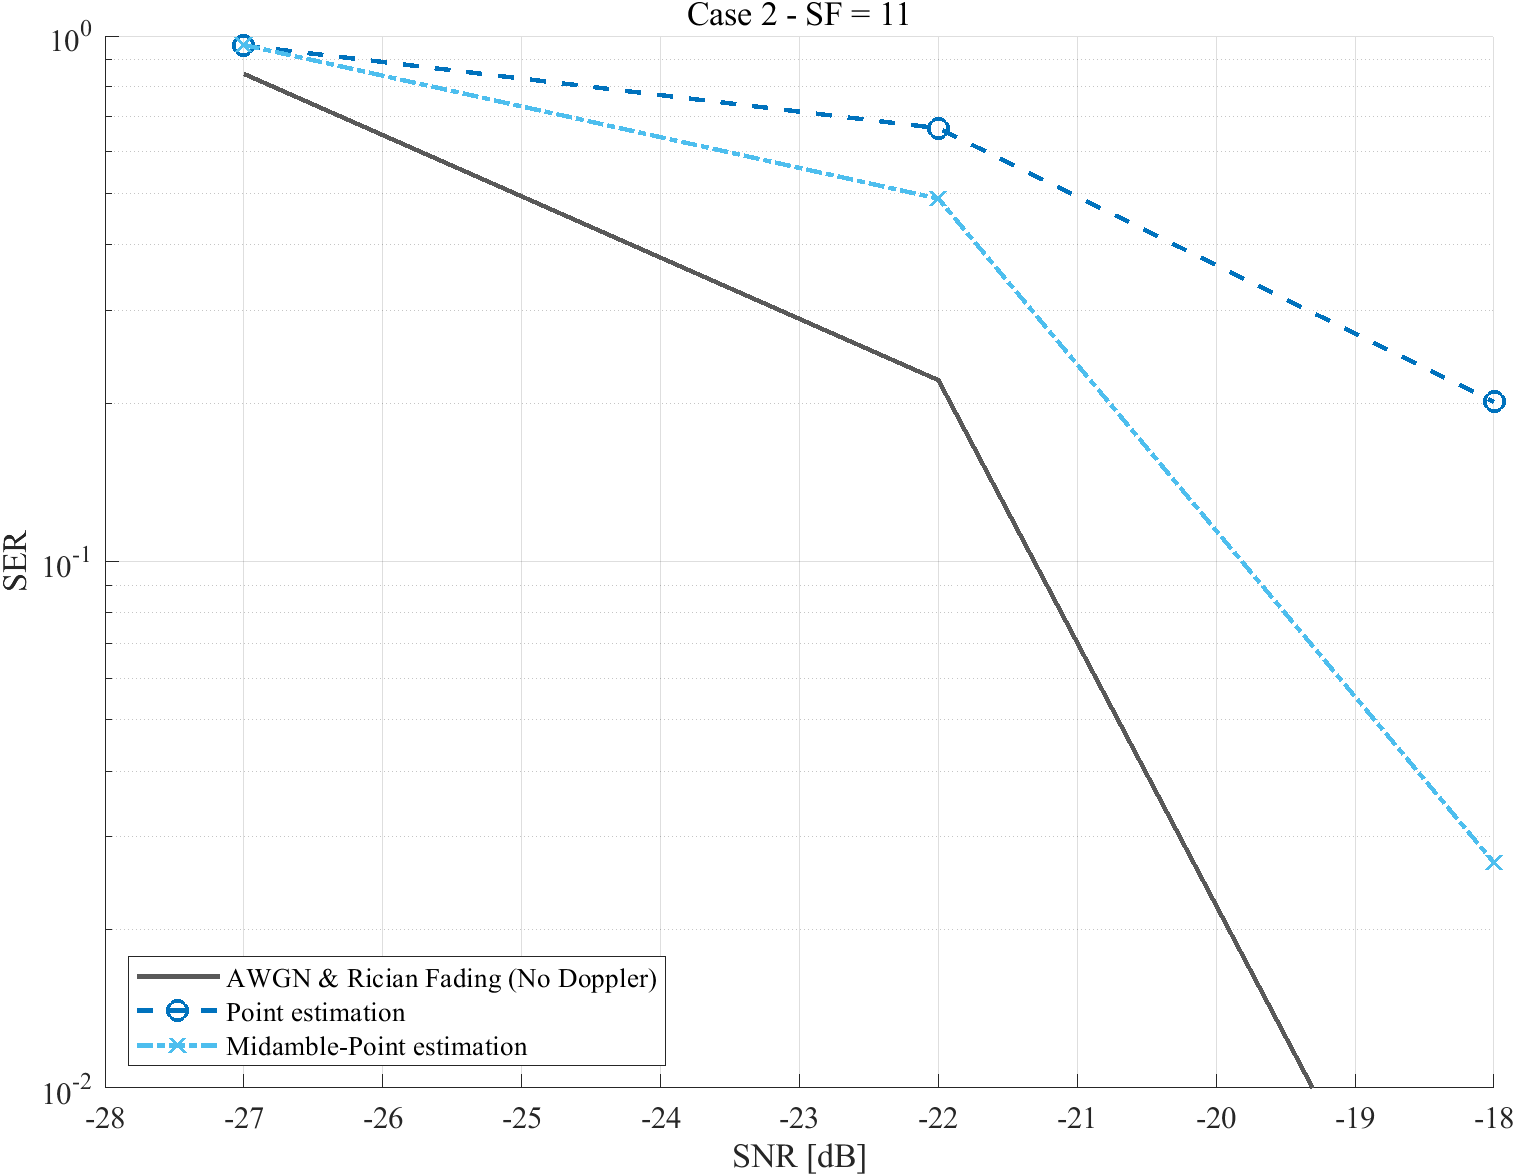

The file beside this chart, header and first rows:
caseName, strategy, snrDb, ser, ci95Low, ci95High, symbolErrors, totalSymbols, packets, randomSeed, fittedOrTuned
case2, no_doppler, -27, 0.8438, 0.8072, 0.8744, 378, 448, 16, 2129044, 0
case2, no_doppler, -22, 0.221, 0.185, 0.2617, 99, 448, 16, 2130894, 0
case2, no_doppler, -18, 0.002232, 0.0003941, 0.01253, 1, 448, 16, 2132374, 0
case2, point, -27, 0.9554, 0.9321, 0.9709, 428, 448, 16, 2229047, 0
case2, point, -22, 0.6652, 0.6202, 0.7073, 298, 448, 16, 2230897, 0
case2, point, -18, 0.2009, 0.1664, 0.2405, 90, 448, 16, 2232377, 0
case2, midamble_point, -27, 0.9576, 0.9347, 0.9727, 429, 448, 16, 2329050, 0
case2, midamble_point, -22, 0.4888, 0.4428, 0.535, 219, 448, 16, 2330900, 0
case2, midamble_point, -18, 0.02679, 0.01539, 0.04623, 12, 448, 16, 2332380, 0
